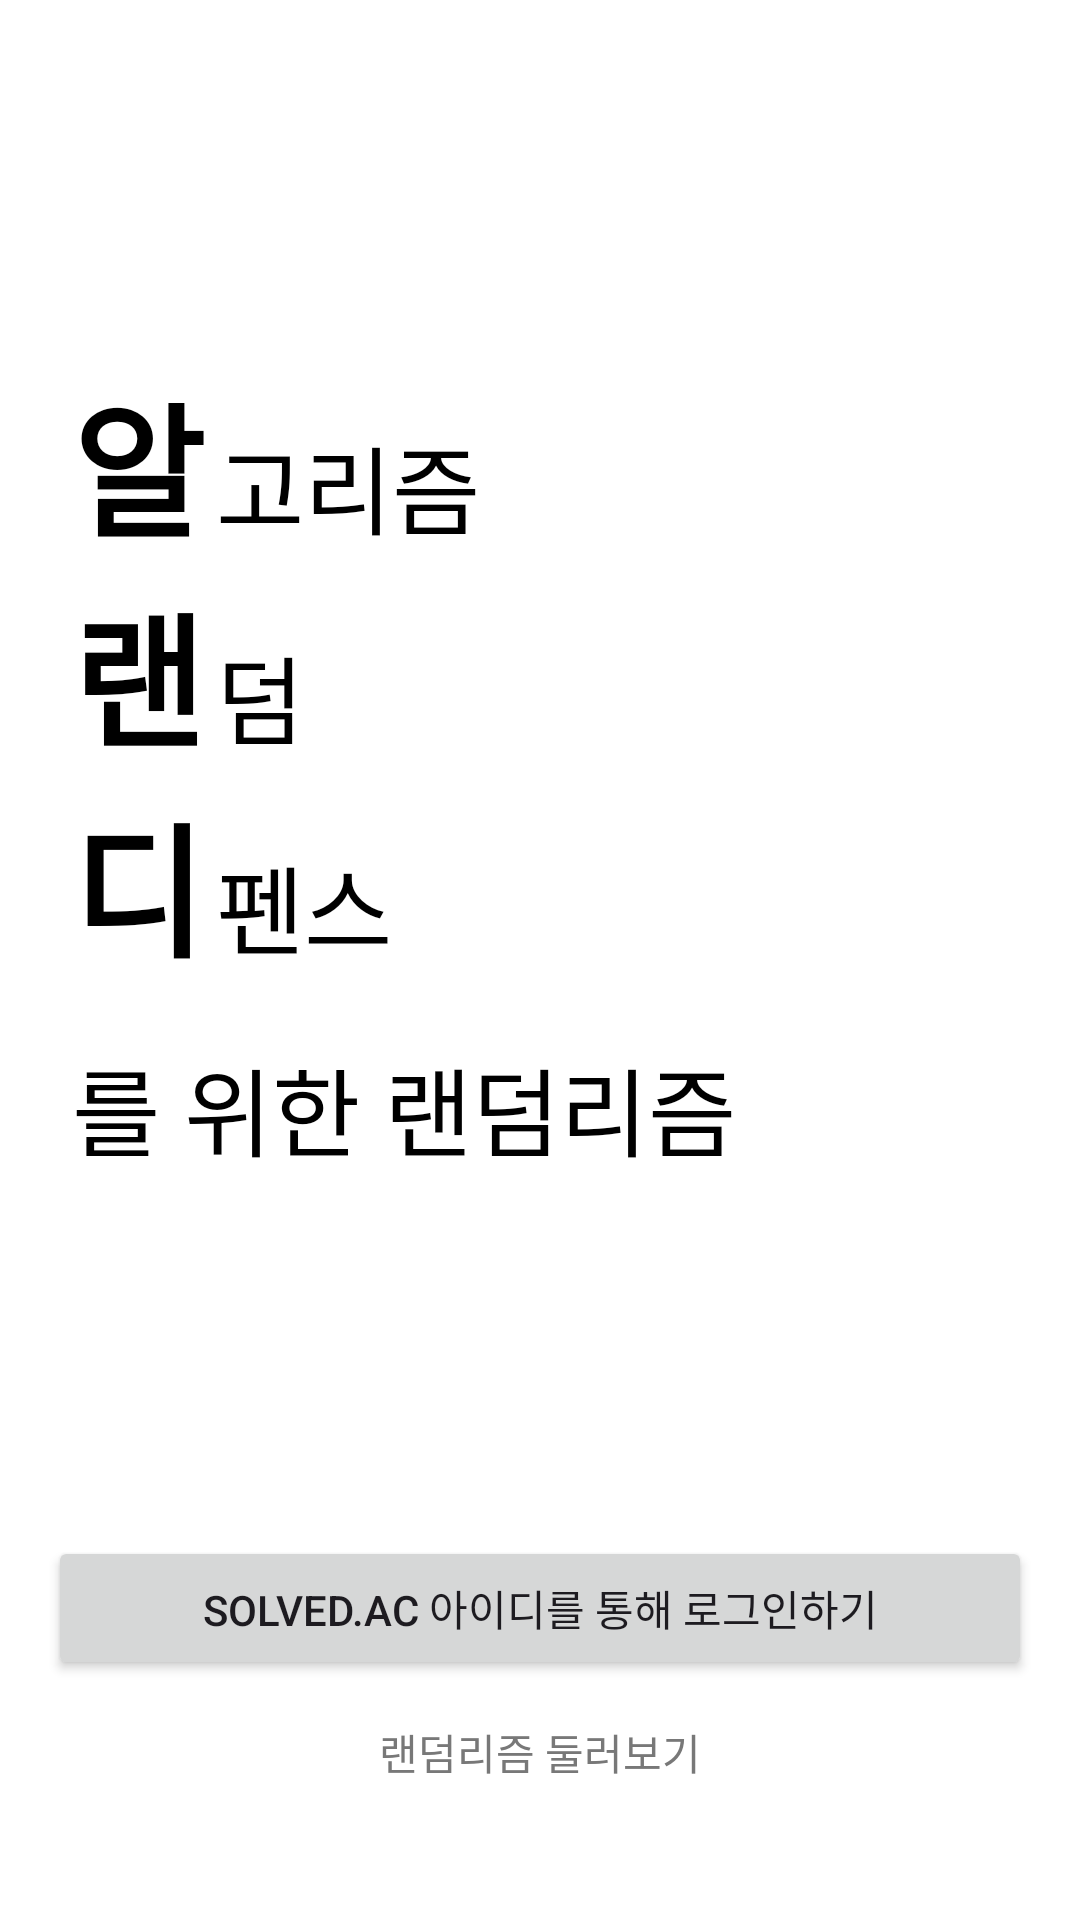

Here is an Android app screen rendered from its layout file. Give the layout XML and the strings, colors and styles it references.
<!-- AndroidManifest.xml: application theme Theme.Randomrithm -->
<!-- res/layout/fragment_onboarding.xml -->
<?xml version="1.0" encoding="utf-8"?>
<androidx.constraintlayout.widget.ConstraintLayout xmlns:android="http://schemas.android.com/apk/res/android"
    xmlns:app="http://schemas.android.com/apk/res-auto"
    android:layout_width="match_parent"
    android:layout_height="match_parent"
    android:background="@color/white">

    <androidx.constraintlayout.widget.ConstraintLayout
        android:id="@+id/layout_title"
        android:layout_width="wrap_content"
        android:layout_height="wrap_content"
        android:layout_marginStart="24dp"
        app:layout_constraintBottom_toTopOf="@id/btn_login"
        app:layout_constraintStart_toStartOf="parent"
        app:layout_constraintTop_toTopOf="parent">

        <TextView
            android:id="@+id/tv_al"
            android:layout_width="wrap_content"
            android:layout_height="wrap_content"
            android:text="알"
            android:textColor="@color/black"
            android:textSize="48sp"
            android:textStyle="bold"
            app:layout_constraintStart_toStartOf="parent"
            app:layout_constraintTop_toTopOf="parent" />

        <TextView
            android:id="@+id/tv_gorithm"
            android:layout_width="wrap_content"
            android:layout_height="wrap_content"
            android:layout_marginStart="4dp"
            android:text="고리즘"
            android:textColor="@color/black"
            android:textSize="32sp"
            app:layout_constraintBaseline_toBaselineOf="@id/tv_al"
            app:layout_constraintBottom_toBottomOf="@id/tv_al"
            app:layout_constraintStart_toEndOf="@id/tv_al" />

        <TextView
            android:id="@+id/tv_ran"
            android:layout_width="wrap_content"
            android:layout_height="wrap_content"
            android:text="랜"
            android:textColor="@color/black"
            android:textSize="48sp"
            android:textStyle="bold"
            app:layout_constraintStart_toStartOf="parent"
            app:layout_constraintTop_toBottomOf="@id/tv_al" />

        <TextView
            android:id="@+id/tv_dom"
            android:layout_width="wrap_content"
            android:layout_height="wrap_content"
            android:layout_marginStart="4dp"
            android:text="덤"
            android:textColor="@color/black"
            android:textSize="32sp"
            app:layout_constraintBaseline_toBaselineOf="@id/tv_ran"
            app:layout_constraintBottom_toBottomOf="@id/tv_ran"
            app:layout_constraintStart_toEndOf="@id/tv_ran" />

        <TextView
            android:id="@+id/tv_de"
            android:layout_width="wrap_content"
            android:layout_height="wrap_content"
            android:text="디"
            android:textColor="@color/black"
            android:textSize="48sp"
            android:textStyle="bold"
            app:layout_constraintStart_toStartOf="parent"
            app:layout_constraintTop_toBottomOf="@id/tv_ran" />

        <TextView
            android:id="@+id/pence"
            android:layout_width="wrap_content"
            android:layout_height="wrap_content"
            android:layout_marginStart="4dp"
            android:text="펜스"
            android:textColor="@color/black"
            android:textSize="32sp"
            app:layout_constraintBaseline_toBaselineOf="@id/tv_de"
            app:layout_constraintBottom_toBottomOf="@id/tv_de"
            app:layout_constraintStart_toEndOf="@id/tv_de" />

        <TextView
            android:id="@+id/tv_randomrithm"
            android:layout_width="wrap_content"
            android:layout_height="wrap_content"
            android:layout_marginTop="16dp"
            android:text="를 위한 랜덤리즘"
            android:textColor="@color/black"
            android:textSize="32sp"
            app:layout_constraintStart_toStartOf="parent"
            app:layout_constraintTop_toBottomOf="@id/tv_de" />

    </androidx.constraintlayout.widget.ConstraintLayout>

    <Button
        android:id="@+id/btn_login"
        android:layout_width="0dp"
        android:layout_height="wrap_content"
        android:layout_marginHorizontal="16dp"
        android:text="@string/tv_onboarding_login"
        app:layout_constraintBottom_toTopOf="@id/btn_just_looking"
        app:layout_constraintEnd_toEndOf="parent"
        app:layout_constraintStart_toStartOf="parent" />

    <androidx.appcompat.widget.AppCompatButton
        android:id="@+id/btn_just_looking"
        android:layout_width="0dp"
        android:layout_height="wrap_content"
        android:layout_marginHorizontal="16dp"
        android:layout_marginBottom="32dp"
        android:background="@android:color/transparent"
        android:backgroundTint="@android:color/transparent"
        android:text="@string/tv_onboarding_just_looking"
        android:textColor="#787878"
        app:layout_constraintBottom_toBottomOf="parent"
        app:layout_constraintEnd_toEndOf="parent"
        app:layout_constraintStart_toStartOf="parent" />

</androidx.constraintlayout.widget.ConstraintLayout>
<!-- resources referenced by this layout -->
<resources>
  <color name="black">#FF000000</color>
  <color name="white">#FFFFFFFF</color>
  <string name="tv_onboarding_just_looking">랜덤리즘 둘러보기</string>
  <string name="tv_onboarding_login">solved.ac 아이디를 통해 로그인하기</string>
  <style name="Theme.Randomrithm" parent="Base.Theme.Randomrithm" />
  <style name="Base.Theme.Randomrithm" parent="Theme.Material3.DayNight.NoActionBar">
          
          
          <item name="android:statusBarColor">@color/white</item>
          <item name="android:windowLightStatusBar">true</item>
      </style>
</resources>
